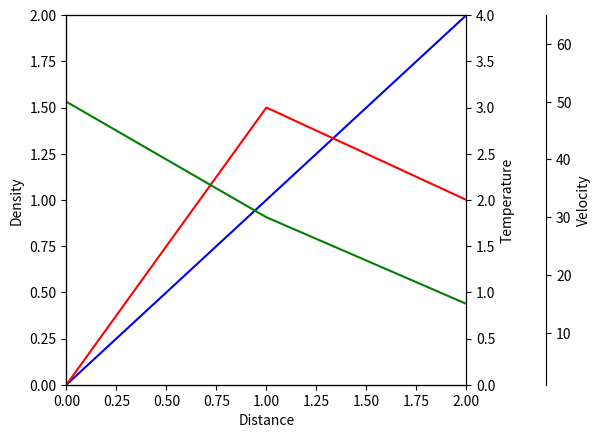

The script that saved this image: (Note: this script raises an exception after producing the figure.)
import matplotlib.pyplot as plt


fig, ax = plt.subplots()
fig.subplots_adjust(right=0.75)

twin1 = ax.twinx()
twin2 = ax.twinx()

# Offset the right spine of twin2.  The ticks and label have already been
# placed on the right by twinx above.
twin2.spines.right.set_position(("axes", 1.2))

p1, = ax.plot([0, 1, 2], [0, 1, 2], "b-", label="Density")
p2, = twin1.plot([0, 1, 2], [0, 3, 2], "r-", label="Temperature")
p3, = twin2.plot([0, 1, 2], [50, 30, 15], "g-", label="Velocity")

ax.set_xlim(0, 2)
ax.set_ylim(0, 2)
twin1.set_ylim(0, 4)
twin2.set_ylim(1, 65)

ax.set_xlabel("Distance")
ax.set_ylabel("Density")
twin1.set_ylabel("Temperature")
twin2.set_ylabel("Velocity")

ax.yaxis.label_year.set_color(p1.get_color())
twin1.yaxis.label_year.set_color(p2.get_color())
twin2.yaxis.label_year.set_color(p3.get_color())

tkw = dict(size=4, width=1.5)
ax.tick_params(axis='y', colors=p1.get_color(), **tkw)
twin1.tick_params(axis='y', colors=p2.get_color(), **tkw)
twin2.tick_params(axis='y', colors=p3.get_color(), **tkw)
ax.tick_params(axis='x', **tkw)

ax.legend(handles=[p1, p2, p3])

plt.show()

# Source: https://matplotlib.org/stable/gallery/ticks_and_spines/multiple_yaxis_with_spines.html#sphx-glr-gallery-ticks-and-spines-multiple-yaxis-with-spines-py
